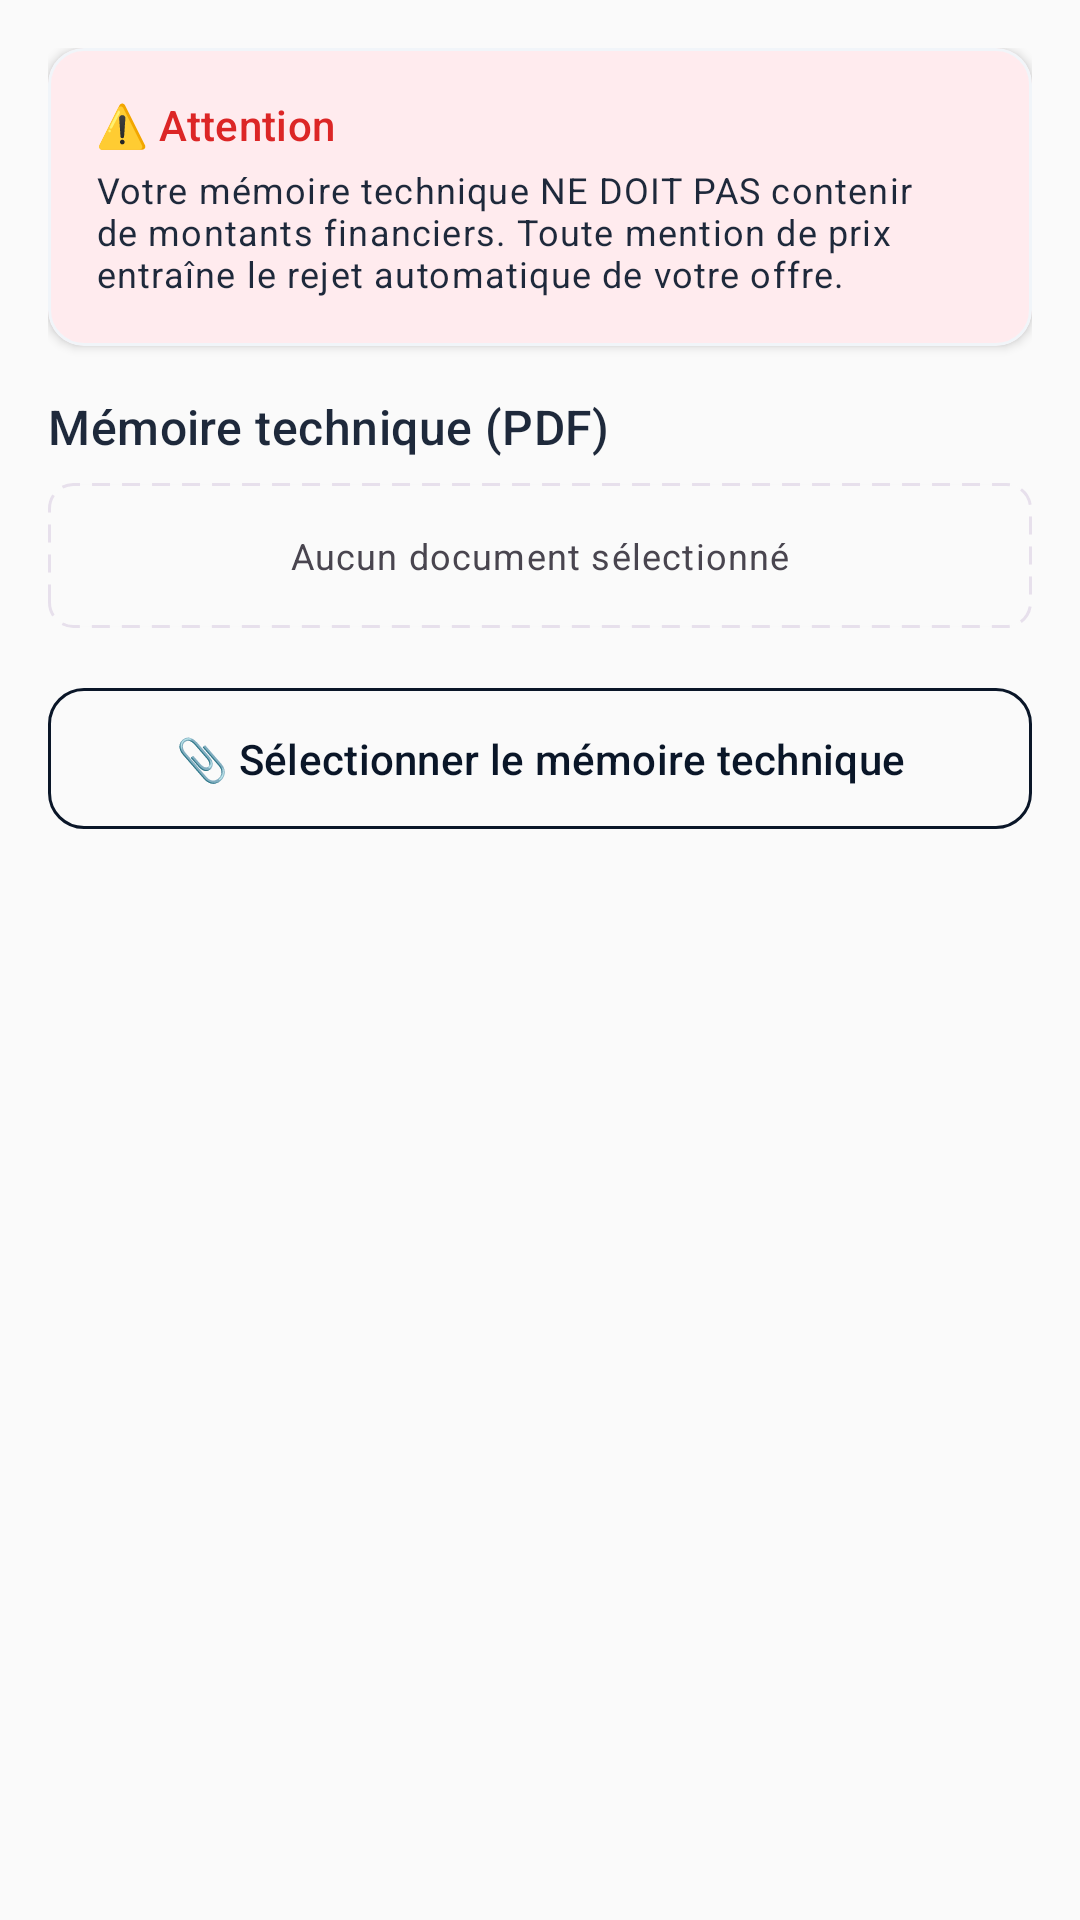

Here is an Android app screen rendered from its layout file. Give the layout XML and the strings, colors and styles it references.
<!-- AndroidManifest.xml: application theme Theme.AlMizan -->
<!-- res/layout/fragment_enveloppe_technique.xml -->
<?xml version="1.0" encoding="utf-8"?>
<ScrollView xmlns:android="http://schemas.android.com/apk/res/android"
    xmlns:app="http://schemas.android.com/apk/res-auto"
    android:layout_width="match_parent"
    android:layout_height="match_parent"
    android:background="?android:attr/colorBackground"
    android:fillViewport="true">

    <LinearLayout
        android:layout_width="match_parent"
        android:layout_height="wrap_content"
        android:orientation="vertical"
        android:padding="@dimen/spacing_md">

        
        <com.google.android.material.card.MaterialCardView
            android:id="@+id/cardWarning"
            android:layout_width="match_parent"
            android:layout_height="wrap_content"
            android:layout_marginBottom="@dimen/spacing_md"
            style="@style/Widget.AlMizan.Card"
            app:cardBackgroundColor="#FFEBEE">
            <LinearLayout
                android:layout_width="match_parent"
                android:layout_height="wrap_content"
                android:orientation="vertical"
                android:padding="@dimen/spacing_md">
                <TextView
                    android:layout_width="wrap_content"
                    android:layout_height="wrap_content"
                    android:text="⚠️ Attention"
                    android:textAppearance="?attr/textAppearanceTitleSmall"
                    android:textColor="@color/semantic_error"/>
                <TextView
                    android:layout_width="match_parent"
                    android:layout_height="wrap_content"
                    android:text="Votre mémoire technique NE DOIT PAS contenir de montants financiers. Toute mention de prix entraîne le rejet automatique de votre offre."
                    android:textAppearance="?attr/textAppearanceBodySmall"
                    android:textColor="?attr/colorOnSurface"
                    android:layout_marginTop="@dimen/spacing_xs"/>
            </LinearLayout>
        </com.google.android.material.card.MaterialCardView>

        <TextView
            android:layout_width="wrap_content"
            android:layout_height="wrap_content"
            android:text="Mémoire technique (PDF)"
            android:textAppearance="?attr/textAppearanceTitleMedium"
            android:textColor="?attr/colorOnBackground"
            android:layout_marginBottom="@dimen/spacing_sm"/>

        <TextView
            android:id="@+id/tvDocTechniqueNom"
            android:layout_width="match_parent"
            android:layout_height="wrap_content"
            android:text="Aucun document sélectionné"
            android:textAppearance="?attr/textAppearanceBodySmall"
            android:textColor="?attr/colorOnSurfaceVariant"
            android:padding="@dimen/spacing_md"
            android:background="@drawable/bg_dashed_border"
            android:gravity="center"
            android:layout_marginBottom="@dimen/spacing_md"/>

        <com.google.android.material.button.MaterialButton
            android:id="@+id/btnUploadTechnique"
            android:layout_width="match_parent"
            android:layout_height="wrap_content"
            android:text="📎 Sélectionner le mémoire technique"
            style="@style/Widget.AlMizan.Button.Outlined"/>

    </LinearLayout>
</ScrollView>
<!-- resources referenced by this layout -->
<resources>
  <color name="semantic_error">#DC2626</color>
  <dimen name="spacing_md">16dp</dimen>
  <dimen name="spacing_sm">8dp</dimen>
  <dimen name="spacing_xs">4dp</dimen>
  <!-- drawable bg_dashed_border (drawable) -->
  <?xml version="1.0" encoding="utf-8"?>
  <shape xmlns:android="http://schemas.android.com/apk/res/android"
      android:shape="rectangle">
      <corners android:radius="@dimen/radius_sm"/>
      <solid android:color="@color/neutral_ivory"/>
      <stroke android:width="1dp" android:color="?attr/colorSurfaceVariant"
          android:dashWidth="6dp" android:dashGap="4dp"/>
  </shape>
  <style name="Widget.AlMizan.Button.Outlined" parent="Widget.Material3.Button.OutlinedButton">
          <item name="strokeColor">@color/sovereign_navy</item>
          <item name="android:textColor">@color/sovereign_navy</item>
          <item name="cornerRadius">12dp</item>
          <item name="android:paddingTop">14dp</item>
          <item name="android:paddingBottom">14dp</item>
      </style>
  <style name="Widget.AlMizan.Card" parent="Widget.Material3.CardView.Elevated">
          <item name="cardCornerRadius">12dp</item>
          <item name="cardElevation">2dp</item>
          <item name="cardBackgroundColor">@color/neutral_white</item>
          <item name="strokeColor">@color/neutral_light</item>
          <item name="strokeWidth">1dp</item>
      </style>
  <dimen name="radius_sm">8dp</dimen>
  <color name="neutral_ivory">#FAFAFA</color>
  <color name="sovereign_navy">#0A1628</color>
  <color name="neutral_white">#FFFFFF</color>
  <color name="neutral_light">#F1F5F9</color>
  <color name="sovereign_royal">#1E3A5F</color>
  <color name="sovereign_gold">#C5A572</color>
  <color name="neutral_charcoal">#1E293B</color>
  <style name="ShapeSmall" parent="ShapeAppearance.Material3.SmallComponent">
          <item name="cornerSize">8dp</item>
      </style>
  <style name="ShapeMedium" parent="ShapeAppearance.Material3.MediumComponent">
          <item name="cornerSize">12dp</item>
      </style>
  <style name="ShapeLarge" parent="ShapeAppearance.Material3.LargeComponent">
          <item name="cornerSize">16dp</item>
      </style>
  <style name="Widget.AlMizan.TextInputLayout" parent="Widget.Material3.TextInputLayout.OutlinedBox">
          <item name="boxStrokeColor">@color/input_stroke_color</item>
          <item name="boxStrokeWidth">1dp</item>
          <item name="boxStrokeWidthFocused">2dp</item>
          <item name="boxCornerRadiusTopStart">8dp</item>
          <item name="boxCornerRadiusTopEnd">8dp</item>
          <item name="boxCornerRadiusBottomStart">8dp</item>
          <item name="boxCornerRadiusBottomEnd">8dp</item>
          <item name="hintTextColor">@color/neutral_dark</item>
          <item name="android:textColorHint">@color/neutral_medium</item>
      </style>
  <style name="Widget.AlMizan.Button" parent="Widget.Material3.Button">
          <item name="backgroundTint">@color/sovereign_navy</item>
          <item name="android:textColor">@color/neutral_white</item>
          <item name="cornerRadius">12dp</item>
          <item name="android:textSize">14sp</item>
          <item name="android:fontFamily">sans-serif-medium</item>
          <item name="android:paddingTop">14dp</item>
          <item name="android:paddingBottom">14dp</item>
          <item name="rippleColor">@color/sovereign_royal</item>
      </style>
  <color name="neutral_dark">#475569</color>
  <color name="neutral_medium">#94A3B8</color>
</resources>
